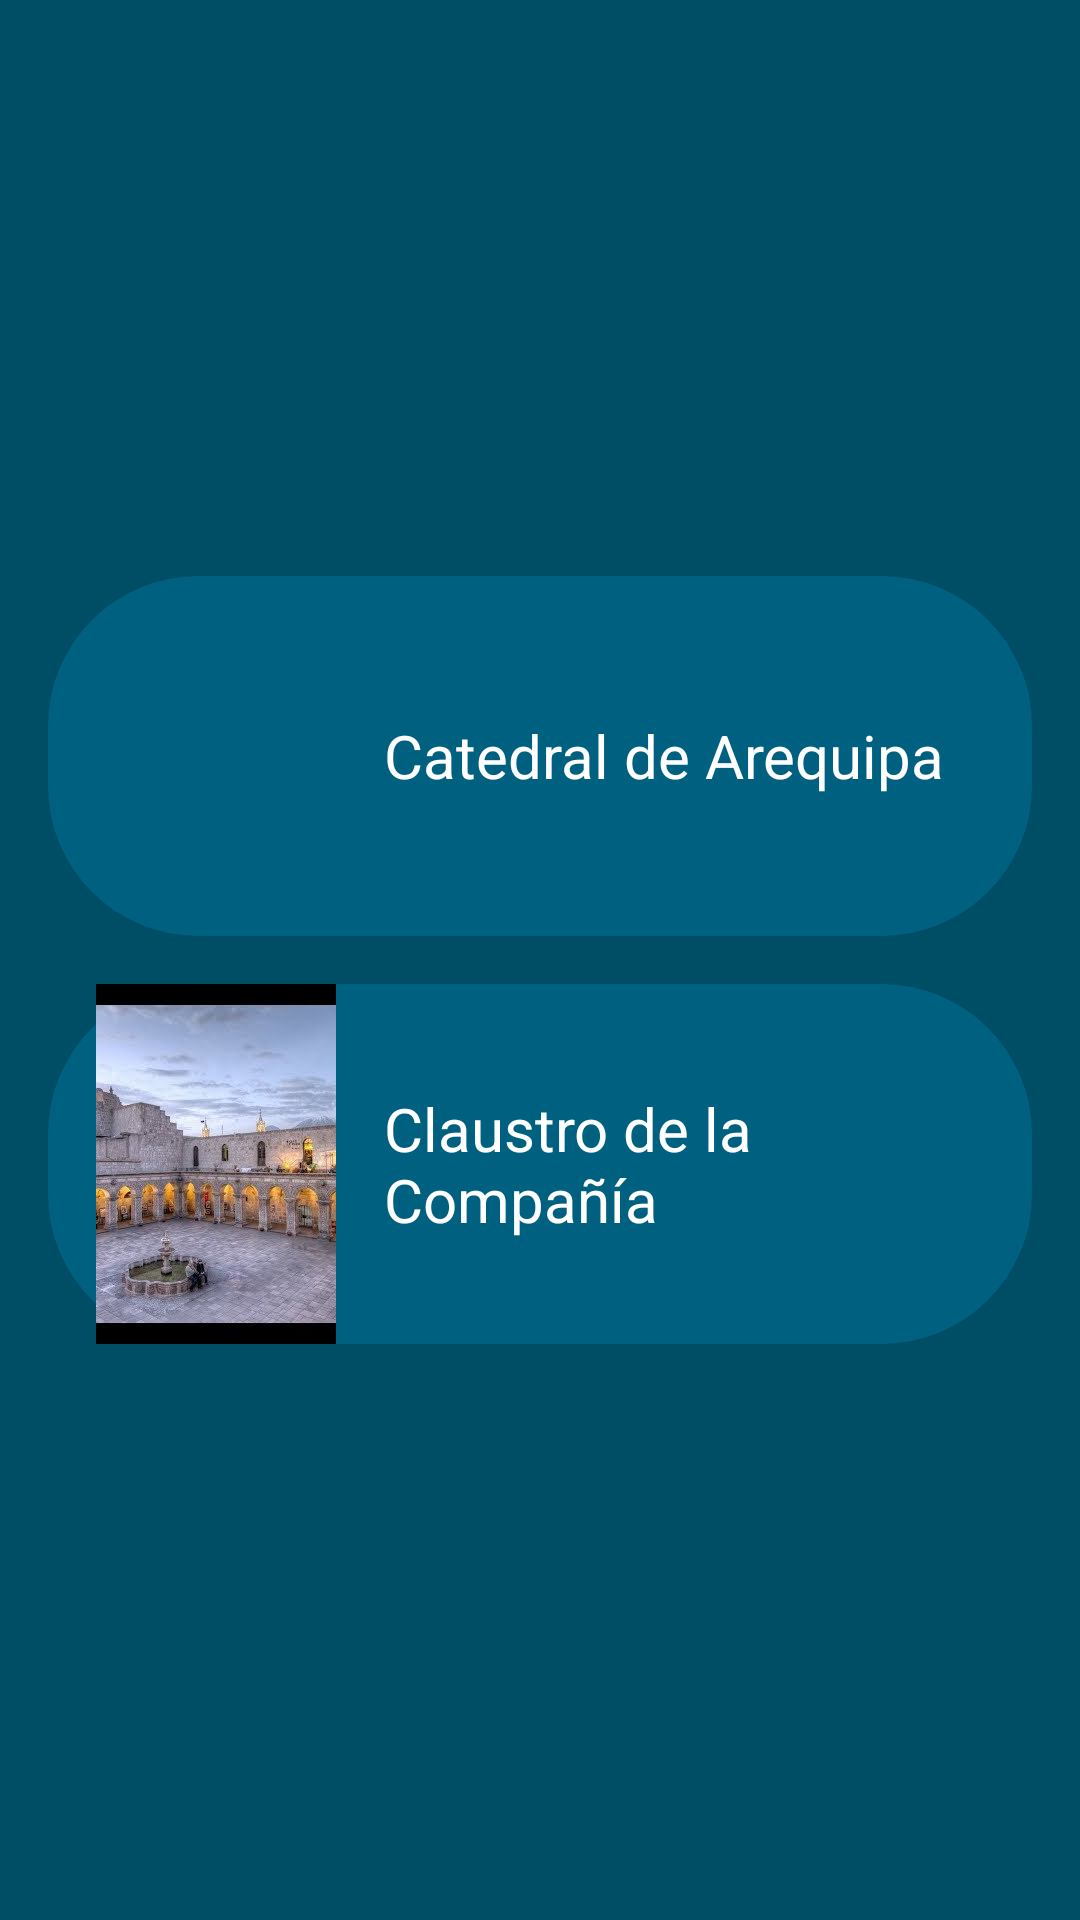

This screen was rendered from an Android layout file. Write that file and the resources it references.
<!-- AndroidManifest.xml: application theme Theme.Lab05_LayoutsWidgets -->
<!-- res/layout/fragment_list.xml -->
<LinearLayout
    xmlns:android="http://schemas.android.com/apk/res/android"
    android:layout_width="match_parent"
    android:layout_height="match_parent"
    android:orientation="vertical"
    android:padding="16dp"
    android:background="#004d66"
    android:gravity="center">

    
    <LinearLayout
        android:id="@+id/btnCatedral"
        android:layout_width="match_parent"
        android:layout_height="120dp"
        android:orientation="horizontal"
        android:layout_marginBottom="16dp"
        android:background="@drawable/rounded_button"
        android:gravity="center_vertical">

        <ImageView
            android:layout_width="80dp"
            android:layout_height="match_parent"
            android:src="@drawable/catedral"
            android:scaleType="centerCrop"/>

        <TextView
            android:layout_width="wrap_content"
            android:layout_height="wrap_content"
            android:layout_marginStart="16dp"
            android:text="Catedral de Arequipa"
            android:textSize="20sp"
            android:textColor="#FFFFFF"/>
    </LinearLayout>

    
    <LinearLayout
        android:id="@+id/btnClaustro"
        android:layout_width="match_parent"
        android:layout_height="120dp"
        android:orientation="horizontal"
        android:background="@drawable/rounded_button"
        android:gravity="center_vertical">

        <ImageView
            android:layout_width="80dp"
            android:layout_height="match_parent"
            android:src="@drawable/claustro"
            android:scaleType="centerCrop"/>

        <TextView
            android:layout_width="wrap_content"
            android:layout_height="wrap_content"
            android:layout_marginStart="16dp"
            android:text="Claustro de la Compañía"
            android:textSize="20sp"
            android:textColor="#FFFFFF"/>
    </LinearLayout>

</LinearLayout>
<!-- resources referenced by this layout -->
<resources>
  <!-- drawable claustro: jpg bitmap (drawable, 42355 bytes) -->
  <!-- drawable rounded_button (drawable) -->
  <shape xmlns:android="http://schemas.android.com/apk/res/android">
      <corners android:radius="50dp"/>
      <solid android:color="#006080"/>
      <padding android:left="16dp" android:right="16dp"/>
  </shape>
  <style name="Theme.Lab05_LayoutsWidgets" parent="Base.Theme.Lab05_LayoutsWidgets" />
  <style name="Base.Theme.Lab05_LayoutsWidgets" parent="Theme.Material3.DayNight.NoActionBar">
          
          
      </style>
</resources>
